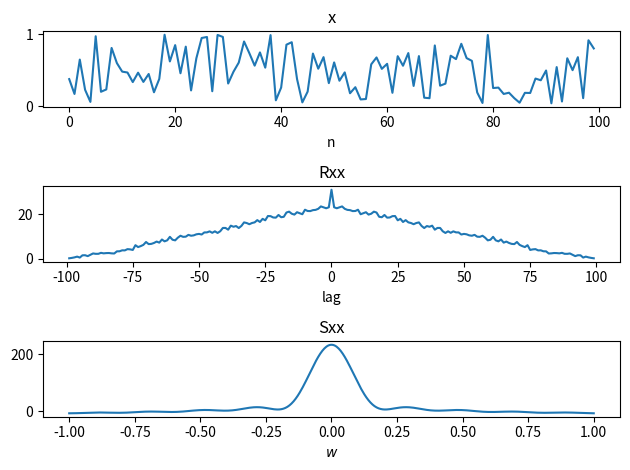

Source code (Python):
import numpy as np
from numpy import sin,cos,pi
import matplotlib.pyplot as plt
import scipy.signal as sig

def PSD(Rx,maxlag,Nfft):
    #PSD Computation of PSD using Autocorrelation Lags
    # (Sx,omega) = PSD(Rx,lags,Nfft)
    # Sx: Computed PSD values
    # omega: digital frequency array in pi units from -1 to 1
    # Rx: autocorrelations from -maxlag to +maxlag
    # maxlag: maximum lag index (must be >= 10)
    # Nfft: FFT size (must be >= 512)
    Nfft2 = Nfft//2
    M = 2*maxlag+1; # Bartlett window length
    Rx = np.bartlett(M)*Rx[len(Rx)//2-maxlag+1:len(Rx)//2+maxlag+2] # Windowed autocorrelations
    Rxzp = np.r_[np.zeros(Nfft2-maxlag),Rx,np.zeros(Nfft2-maxlag-1)]   
    Rxzp = np.fft.ifftshift(Rxzp) #Zero-padding and circular shifting
    Sx = np.fft.fftshift(np.real(np.fft.fft(Rxzp))) # PSD
    Sx = np.r_[Sx,Sx[1]]  # Circular shifting
    omega = np.linspace(-1,1,Nfft+1) # Frequencies in units of pi
    return Sx, omega
# %% 生成一个随机信号x，绘制自相关曲线和功率谱曲线。
x=np.random.rand(1,100); 
maxlag = 10; #Load random sequence data
Rx = sig.correlate(x,x, mode='full')
lags = sig.correlation_lags(x.size, x.size, mode='full')
(Sx,omega) = PSD(Rx[0],maxlag,512); # Compute PSD
plt.subplot(311)
n=np.linspace(0,99,100)
plt.plot(n,x[0])
plt.title('x')
plt.xlabel('n')
plt.subplot(312)
plt.plot(lags,Rx[0])
plt.title('Rxx')
plt.xlabel('lag')
plt.subplot(313)
plt.plot(omega,Sx)
plt.title('Sxx')
plt.xlabel('$w$')
plt.tight_layout()
plt.show()
# plt.savefig('psd.jpg')
